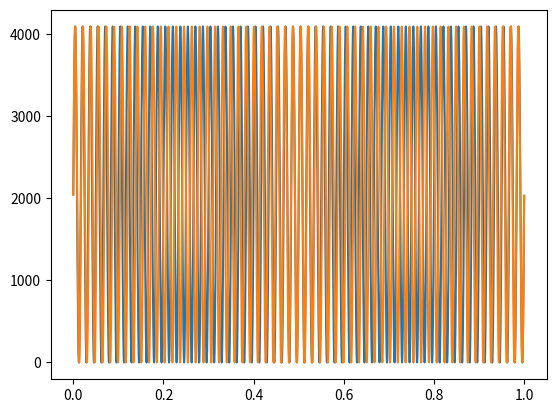

Generate this figure with matplotlib:
# -*- coding: utf-8 -*-
"""
Created on Sun Feb  2 17:23:27 2025

@author: aluiz
"""

import numpy as np
import matplotlib.pyplot as plt
import pandas as pd

fsample = 48000  #frequencia de amostragem
f1 = 60  #frequencia do sianl 1
f2 = 58 #frequencia do sinal 2
Tsample = 1 #tempo segundos do sinal

t = np.arange(0,Tsample,1/fsample)
sig1 =((1+np.sin(2*np.pi*f1*t))*4095/2).astype(int)
sig2 =((1+np.sin(2*np.pi*f2*t))*4095/2).astype(int)

plt.plot(t,sig1,t,sig2)

with open('sig.bin','w+b') as siggen :
    for k in range(len(t)):
        sig_g = (sig1[k]*(2**16)+sig2[k]).tobytes()
        siggen.write(sig_g)
